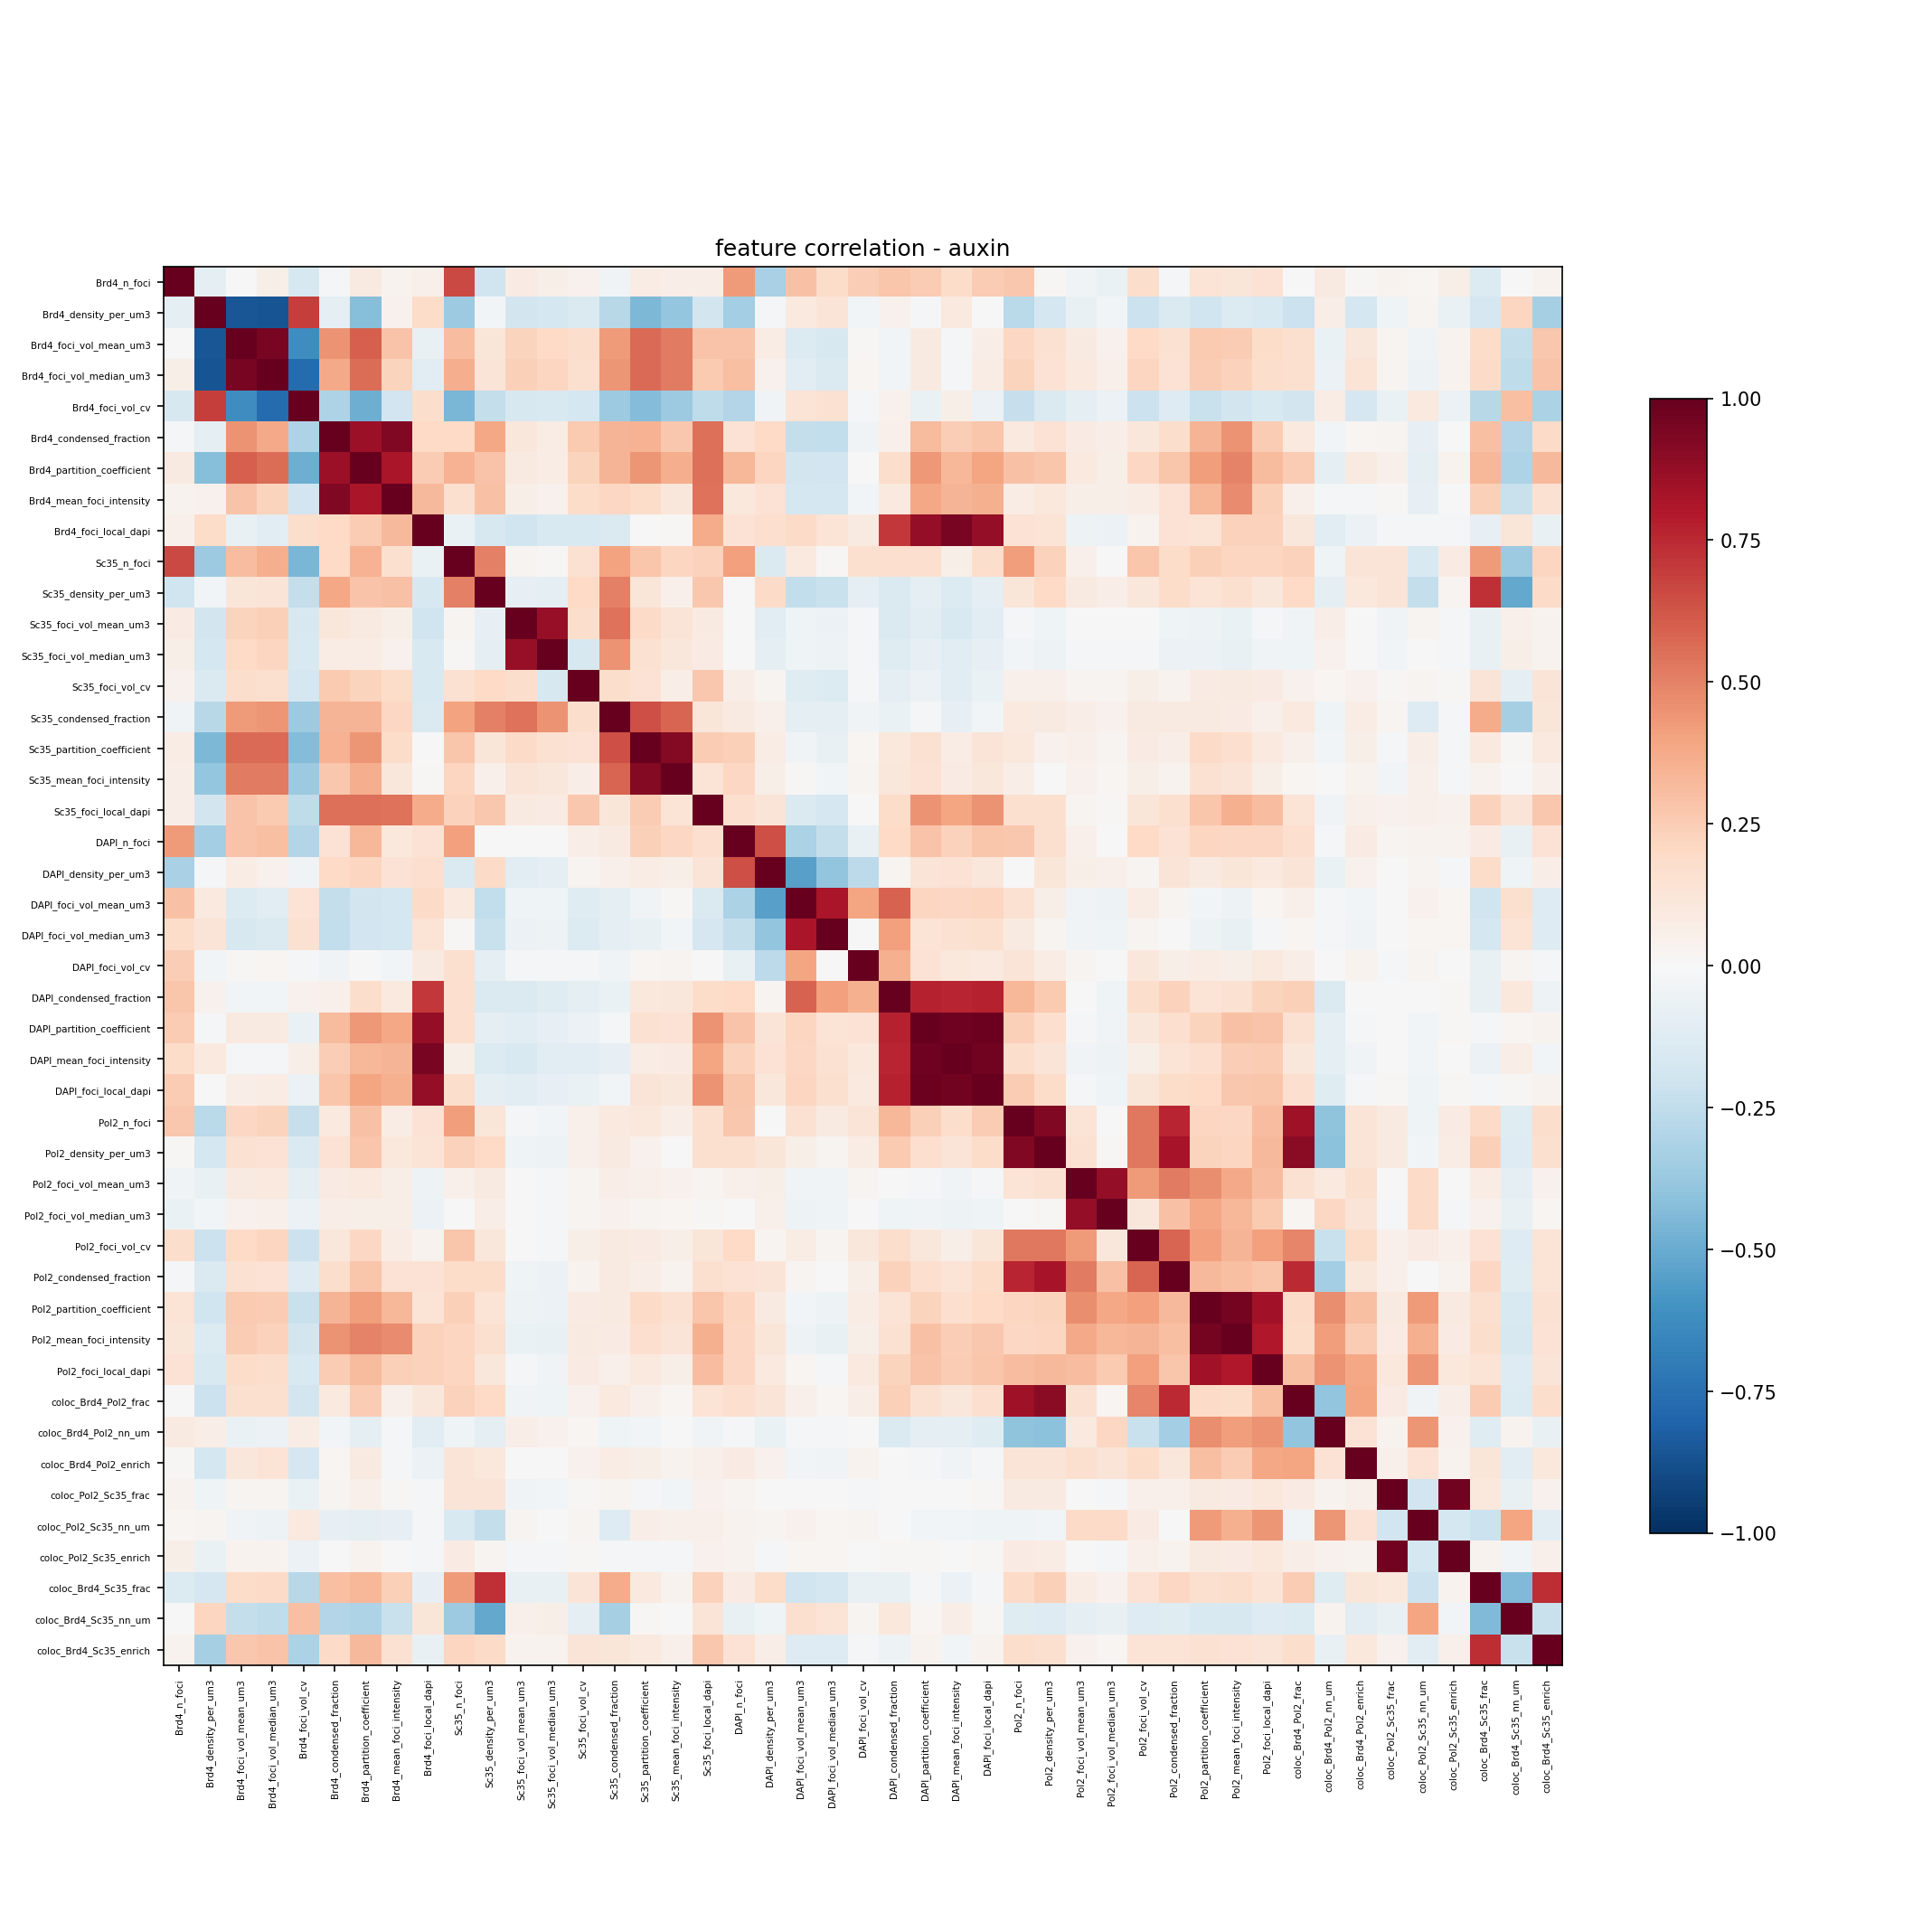

Values plotted in this chart, from the file beside it:
, Brd4_n_foci, Brd4_density_per_um3, Brd4_foci_vol_mean_um3, Brd4_foci_vol_median_um3, Brd4_foci_vol_cv, Brd4_condensed_fraction, Brd4_partition_coefficient, Brd4_mean_foci_intensity, Brd4_foci_local_dapi, Sc35_n_foci, Sc35_density_per_um3, Sc35_foci_vol_mean_um3, Sc35_foci_vol_median_um3, Sc35_foci_vol_cv, Sc35_condensed_fraction, Sc35_partition_coefficient, Sc35_mean_foci_intensity, Sc35_foci_local_dapi, DAPI_n_foci, DAPI_density_per_um3, DAPI_foci_vol_mean_um3, DAPI_foci_vol_median_um3, DAPI_foci_vol_cv
Brd4_n_foci, 1.0, -0.08988, -0.002637, 0.06012, -0.1596, -0.01703, 0.09277, 0.03658, 0.05043, 0.6614, -0.1979, 0.08054, 0.06053, 0.04331, -0.03358, 0.07792, 0.06705, 0.06263, 0.4258, -0.3279, 0.295, 0.1833, 0.2456
Brd4_density_per_um3, -0.08988, 1.0, -0.8528, -0.8613, 0.6878, -0.09725, -0.4272, 0.04051, 0.1827, -0.3633, -0.02869, -0.1843, -0.1724, -0.1409, -0.2798, -0.446, -0.3886, -0.1815, -0.34, -0.02072, 0.0992, 0.1272, -0.02872
Brd4_foci_vol_mean_um3, -0.002637, -0.8528, 1.0, 0.9512, -0.6209, 0.4491, 0.6004, 0.2843, -0.07559, 0.3079, 0.1222, 0.2219, 0.1974, 0.1725, 0.4236, 0.5693, 0.5183, 0.284, 0.284, 0.072, -0.1366, -0.16, 0.00987
Brd4_foci_vol_median_um3, 0.06012, -0.8613, 0.9512, 1.0, -0.7672, 0.3791, 0.5598, 0.2213, -0.1085, 0.3665, 0.1274, 0.2351, 0.2156, 0.1566, 0.4381, 0.5675, 0.5225, 0.2579, 0.303, 0.04154, -0.1162, -0.1438, 0.0171
Brd4_foci_vol_cv, -0.1596, 0.6878, -0.6209, -0.7672, 1.0, -0.3117, -0.4875, -0.1917, 0.1724, -0.4559, -0.2411, -0.163, -0.1551, -0.1719, -0.3617, -0.4317, -0.367, -0.2546, -0.2943, -0.03157, 0.1331, 0.1541, -0.01209
Brd4_condensed_fraction, -0.01703, -0.09725, 0.4491, 0.3791, -0.3117, 1.0, 0.8558, 0.9269, 0.201, 0.2021, 0.3892, 0.1098, 0.07265, 0.2616, 0.3421, 0.345, 0.2695, 0.5495, 0.1474, 0.2023, -0.2391, -0.2426, -0.03633
Brd4_partition_coefficient, 0.09277, -0.4272, 0.6004, 0.5598, -0.4875, 0.8558, 1.0, 0.8181, 0.256, 0.3443, 0.2882, 0.08998, 0.07197, 0.2189, 0.3375, 0.4404, 0.3611, 0.5521, 0.3343, 0.2123, -0.1802, -0.195, -0.0005306
Brd4_mean_foci_intensity, 0.03658, 0.04051, 0.2843, 0.2213, -0.1917, 0.9269, 0.8181, 1.0, 0.3231, 0.1563, 0.2927, 0.05747, 0.04159, 0.1819, 0.2032, 0.1829, 0.1172, 0.5427, 0.1061, 0.1449, -0.1781, -0.1752, -0.0274
Brd4_foci_local_dapi, 0.05043, 0.1827, -0.07559, -0.1085, 0.1724, 0.201, 0.256, 0.3231, 1.0, -0.06502, -0.1577, -0.1958, -0.1497, -0.1559, -0.1413, 0.004793, 0.01048, 0.3712, 0.1459, 0.1701, 0.1939, 0.1405, 0.09204
Sc35_n_foci, 0.6614, -0.3633, 0.3079, 0.3665, -0.4559, 0.2021, 0.3443, 0.1563, -0.06502, 1.0, 0.504, 0.02898, 0.01137, 0.149, 0.403, 0.2796, 0.2148, 0.2292, 0.4137, -0.1433, 0.09626, 0.01048, 0.157
Sc35_density_per_um3, -0.1979, -0.02869, 0.1222, 0.1274, -0.2411, 0.3892, 0.2882, 0.2927, -0.1577, 0.504, 1.0, -0.08352, -0.09073, 0.1963, 0.5062, 0.1181, 0.05367, 0.2722, -0.0003477, 0.19, -0.2476, -0.2203, -0.08734
Sc35_foci_vol_mean_um3, 0.08054, -0.1843, 0.2219, 0.2351, -0.163, 0.1098, 0.08998, 0.05747, -0.1958, 0.02898, -0.08352, 1.0, 0.8709, 0.1741, 0.5427, 0.194, 0.1291, 0.09298, 0.005621, -0.1111, -0.04337, -0.05806, -0.008132
Sc35_foci_vol_median_um3, 0.06053, -0.1724, 0.1974, 0.2156, -0.1551, 0.07265, 0.07197, 0.04159, -0.1497, 0.01137, -0.09073, 0.8709, 1.0, -0.1566, 0.4491, 0.1512, 0.11, 0.08406, 0.0003688, -0.09848, -0.04353, -0.04799, -0.01092
Sc35_foci_vol_cv, 0.04331, -0.1409, 0.1725, 0.1566, -0.1719, 0.2616, 0.2189, 0.1819, -0.1559, 0.149, 0.1963, 0.1741, -0.1566, 1.0, 0.1753, 0.1456, 0.06539, 0.2723, 0.06473, 0.03005, -0.1184, -0.1366, -0.02183
Sc35_condensed_fraction, -0.03358, -0.2798, 0.4236, 0.4381, -0.3617, 0.3421, 0.3375, 0.2032, -0.1413, 0.403, 0.5062, 0.5427, 0.4491, 0.1753, 1.0, 0.6473, 0.5797, 0.1212, 0.08892, 0.04783, -0.1001, -0.09988, -0.03395
Sc35_partition_coefficient, 0.07792, -0.446, 0.5693, 0.5675, -0.4317, 0.345, 0.4404, 0.1829, 0.004793, 0.2796, 0.1181, 0.194, 0.1512, 0.1456, 0.6473, 1.0, 0.9171, 0.2514, 0.242, 0.07733, -0.03558, -0.076, 0.02165
Sc35_mean_foci_intensity, 0.06705, -0.3886, 0.5183, 0.5225, -0.367, 0.2695, 0.3611, 0.1172, 0.01048, 0.2148, 0.05367, 0.1291, 0.11, 0.06539, 0.5797, 0.9171, 1.0, 0.1374, 0.2101, 0.05695, 0.008857, -0.02869, 0.02935
Sc35_foci_local_dapi, 0.06263, -0.1815, 0.284, 0.2579, -0.2546, 0.5495, 0.5521, 0.5427, 0.3712, 0.2292, 0.2722, 0.09298, 0.08406, 0.2723, 0.1212, 0.2514, 0.1374, 1.0, 0.1673, 0.1326, -0.144, -0.1712, -0.004189
DAPI_n_foci, 0.4258, -0.34, 0.284, 0.303, -0.2943, 0.1474, 0.3343, 0.1061, 0.1459, 0.4137, -0.0003477, 0.005621, 0.0003688, 0.06473, 0.08892, 0.242, 0.2101, 0.1673, 1.0, 0.6406, -0.3147, -0.2398, -0.07243
DAPI_density_per_um3, -0.3279, -0.02072, 0.072, 0.04154, -0.03157, 0.2023, 0.2123, 0.1449, 0.1701, -0.1433, 0.19, -0.1111, -0.09848, 0.03005, 0.04783, 0.07733, 0.05695, 0.1326, 0.6406, 1.0, -0.5464, -0.3953, -0.2591
DAPI_foci_vol_mean_um3, 0.295, 0.0992, -0.1366, -0.1162, 0.1331, -0.2391, -0.1802, -0.1781, 0.1939, 0.09626, -0.2476, -0.04337, -0.04353, -0.1184, -0.1001, -0.03558, 0.008857, -0.144, -0.3147, -0.5464, 1.0, 0.8203, 0.3923
DAPI_foci_vol_median_um3, 0.1833, 0.1272, -0.16, -0.1438, 0.1541, -0.2426, -0.195, -0.1752, 0.1405, 0.01048, -0.2203, -0.05806, -0.04799, -0.1366, -0.09988, -0.076, -0.02869, -0.1712, -0.2398, -0.3953, 0.8203, 1.0, 0.006557
DAPI_foci_vol_cv, 0.2456, -0.02872, 0.00987, 0.0171, -0.01209, -0.03633, -0.0005306, -0.0274, 0.09204, 0.157, -0.08734, -0.008132, -0.01092, -0.02183, -0.03395, 0.02165, 0.02935, -0.004189, -0.07243, -0.2591, 0.3923, 0.006557, 1.0
DAPI_condensed_fraction, 0.2747, 0.04105, -0.02802, -0.0238, 0.0428, 0.04849, 0.1734, 0.09688, 0.7079, 0.1693, -0.1444, -0.1411, -0.1192, -0.1014, -0.06443, 0.1049, 0.115, 0.1842, 0.1974, 0.027, 0.5907, 0.4078, 0.3582
DAPI_partition_coefficient, 0.2523, -0.008813, 0.08794, 0.08634, -0.06421, 0.3141, 0.4297, 0.385, 0.8778, 0.1663, -0.09189, -0.1155, -0.0843, -0.05962, -0.02138, 0.1562, 0.1472, 0.4498, 0.2838, 0.1251, 0.2165, 0.1402, 0.1434
DAPI_mean_foci_intensity, 0.1808, 0.09915, -0.01295, -0.02344, 0.05725, 0.243, 0.3293, 0.3403, 0.9493, 0.06033, -0.1372, -0.152, -0.1131, -0.1138, -0.08259, 0.07768, 0.081, 0.3936, 0.2328, 0.1461, 0.21, 0.1516, 0.1025
DAPI_foci_local_dapi, 0.256, 0.0001427, 0.06902, 0.07196, -0.05861, 0.2804, 0.3913, 0.355, 0.8773, 0.1765, -0.08671, -0.1166, -0.08317, -0.06806, -0.02883, 0.127, 0.1171, 0.446, 0.2738, 0.1111, 0.2123, 0.1581, 0.09511
Pol2_n_foci, 0.2685, -0.2729, 0.2089, 0.2204, -0.2271, 0.1001, 0.2941, 0.07111, 0.1464, 0.4145, 0.1208, -0.01575, -0.0253, 0.05289, 0.1009, 0.1071, 0.06451, 0.1605, 0.269, 0.0035, 0.1494, 0.09148, 0.128
Pol2_density_per_um3, 0.01549, -0.1755, 0.1553, 0.1479, -0.1474, 0.1448, 0.2735, 0.1023, 0.1374, 0.228, 0.2022, -0.04295, -0.05138, 0.05056, 0.09221, 0.04618, 0.007421, 0.1614, 0.1635, 0.1207, 0.05941, 0.02848, 0.07685
Pol2_foci_vol_mean_um3, -0.03545, -0.07613, 0.09264, 0.09853, -0.09822, 0.07866, 0.09488, 0.05809, -0.04852, 0.05457, 0.09366, -0.000809, -0.01946, 0.02455, 0.063, 0.04921, 0.03989, 0.02653, 0.04708, 0.06236, -0.03474, -0.03683, 0.02558
Pol2_foci_vol_median_um3, -0.06252, -0.02635, 0.04606, 0.05038, -0.05639, 0.067, 0.05792, 0.05475, -0.0557, -0.003356, 0.06761, 0.005322, -0.01378, 0.02901, 0.04106, 0.02569, 0.02287, 0.009836, 0.001659, 0.05086, -0.05219, -0.04653, -0.0004173
Pol2_foci_vol_cv, 0.1732, -0.2175, 0.202, 0.2138, -0.2138, 0.114, 0.2105, 0.0754, 0.03261, 0.2805, 0.1126, -0.003146, -0.01963, 0.05536, 0.08719, 0.08532, 0.05992, 0.1234, 0.2004, 0.02502, 0.07084, 0.03006, 0.115
Pol2_condensed_fraction, -0.01314, -0.1433, 0.1551, 0.1432, -0.1283, 0.1751, 0.2796, 0.1462, 0.144, 0.1815, 0.1832, -0.04566, -0.06014, 0.03475, 0.09159, 0.0679, 0.03362, 0.1573, 0.1447, 0.126, 0.02495, 0.0009036, 0.0616
Pol2_partition_coefficient, 0.1345, -0.1998, 0.2591, 0.2511, -0.2247, 0.3386, 0.4167, 0.3308, 0.1389, 0.2381, 0.1367, -0.05099, -0.0622, 0.0837, 0.09345, 0.1884, 0.1513, 0.2771, 0.2127, 0.09352, -0.02645, -0.05233, 0.07364
Pol2_mean_foci_intensity, 0.1203, -0.1352, 0.2526, 0.2291, -0.1873, 0.4526, 0.4929, 0.4713, 0.2282, 0.2167, 0.1599, -0.06543, -0.07108, 0.09105, 0.08472, 0.1699, 0.1311, 0.3571, 0.2063, 0.1193, -0.05343, -0.07413, 0.05767
Pol2_foci_local_dapi, 0.1423, -0.1511, 0.1845, 0.1768, -0.1526, 0.2514, 0.3161, 0.2385, 0.231, 0.2119, 0.111, -0.0188, -0.03475, 0.08128, 0.05142, 0.09736, 0.05913, 0.3085, 0.2075, 0.1002, 0.02271, -0.01172, 0.09634
coloc_Brd4_Pol2_frac, 0.002123, -0.2161, 0.1587, 0.1624, -0.1817, 0.09485, 0.2507, 0.05344, 0.1127, 0.228, 0.2025, -0.03776, -0.04209, 0.03997, 0.09954, 0.05385, 0.01596, 0.14, 0.1676, 0.1263, 0.04796, 0.02245, 0.06466
coloc_Brd4_Pol2_nn_um, 0.09297, 0.0676, -0.06256, -0.06175, 0.07109, -0.02744, -0.09216, -0.01542, -0.1138, -0.04238, -0.08655, 0.06946, 0.04407, 0.02225, -0.04173, -0.02411, -0.002568, -0.03677, -0.02236, -0.06919, -0.02077, -0.01142, -0.0006719
coloc_Brd4_Pol2_enrich, 0.01464, -0.1789, 0.1169, 0.1353, -0.1663, 0.01667, 0.08691, -0.01919, -0.06011, 0.1268, 0.1082, 0.002904, -0.0006721, 0.04209, 0.0712, 0.05641, 0.03391, 0.05459, 0.08103, 0.04097, -0.02793, -0.03796, 0.03225
coloc_Pol2_Sc35_frac, 0.03278, -0.04572, 0.0271, 0.03064, -0.06409, 0.02714, 0.04715, 0.01536, -0.01129, 0.1268, 0.1261, -0.03403, -0.02884, 0.01544, 0.02515, -0.01992, -0.02379, 0.04372, 0.02923, 0.006375, 0.0001297, 0.005695, -0.01061
coloc_Pol2_Sc35_nn_um, 0.01595, 0.02785, -0.03716, -0.05003, 0.0969, -0.08383, -0.08732, -0.08406, -0.01541, -0.1536, -0.2388, 0.02587, -0.003481, 0.02362, -0.1281, 0.06512, 0.04773, 0.04768, 0.03251, 0.02814, 0.04216, 0.02335, 0.03121
coloc_Pol2_Sc35_enrich, 0.06053, -0.06269, 0.03302, 0.03565, -0.05796, 0.005878, 0.03749, -0.004662, -0.008771, 0.08325, 0.03112, -0.01991, -0.01231, 0.01033, -0.0182, -0.01991, -0.01317, 0.03922, 0.03777, -0.01016, 0.0157, 0.01646, 0.001896
coloc_Brd4_Sc35_frac, -0.1351, -0.1645, 0.1854, 0.1947, -0.278, 0.3003, 0.3351, 0.2398, -0.08233, 0.4289, 0.7313, -0.07661, -0.07266, 0.1281, 0.3704, 0.09585, 0.03738, 0.2327, 0.07986, 0.1801, -0.1958, -0.1729, -0.0713
coloc_Brd4_Sc35_nn_um, 0.006246, 0.2127, -0.2403, -0.2558, 0.3007, -0.2908, -0.3049, -0.2218, 0.1174, -0.3627, -0.5101, 0.04752, 0.05513, -0.0881, -0.3315, 0.01214, 0.003242, 0.1276, -0.07101, -0.04308, 0.1634, 0.1329, 0.03094
coloc_Brd4_Sc35_enrich, 0.03301, -0.3285, 0.2721, 0.2882, -0.3147, 0.1927, 0.3279, 0.1537, -0.07565, 0.2186, 0.1884, 0.03652, 0.03827, 0.129, 0.1195, 0.09557, 0.053, 0.2684, 0.1464, 0.06341, -0.1301, -0.1316, -0.02
